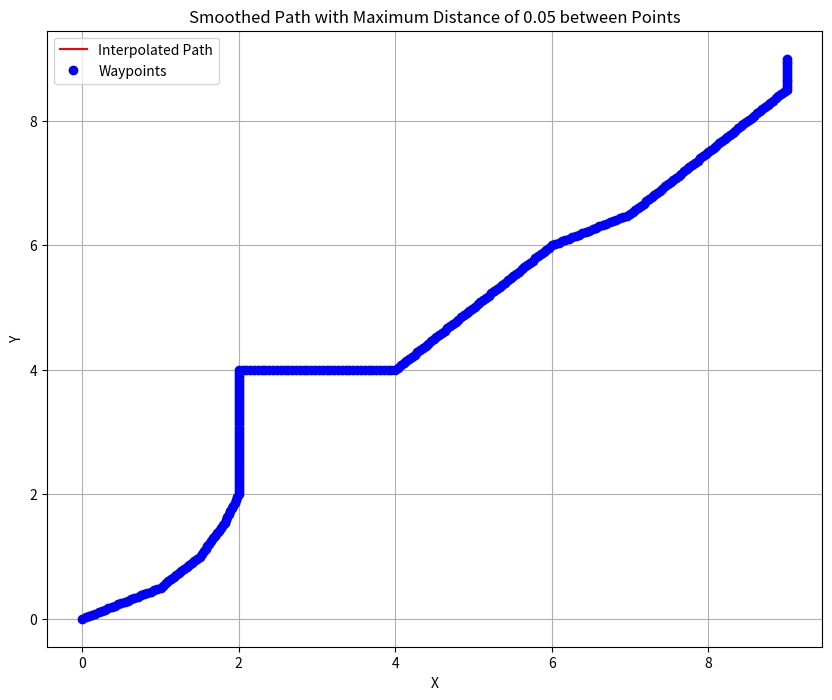

Here is the Python script that generated this plot:
import matplotlib.pyplot as plt
import numpy as np
from scipy.interpolate import splprep, splev

# Manually inserted waypoints resembling a track with larger curves
waypoints = [
    (0, 0),
    (0.5, 0.25),
    (1, 0.5),
    (1.5, 1),
    (1.8, 1.5),
    (2, 2),
    (2, 4),
    (4, 4),
    (6, 6),
    (7, 6.5),  # Curve start
    (8, 7.5),  # Curve end
    (9, 8.5),
    (9, 9)
]

# Function to add points between waypoints to maintain a maximum distance
def add_points_between_waypoints(waypoints, max_distance=0.05):
    new_waypoints = [waypoints[0]]
    for i in range(1, len(waypoints)):
        x0, y0 = waypoints[i-1]
        x1, y1 = waypoints[i]
        dist = np.sqrt((x1 - x0)**2 + (y1 - y0)**2)
        if dist > max_distance:
            num_points = int(dist / max_distance) + 1
            for j in range(1, num_points):
                x = x0 + j * (x1 - x0) / num_points
                y = y0 + j * (y1 - y0) / num_points
                new_waypoints.append((x, y))
        new_waypoints.append((x1, y1))
    return new_waypoints

# Add points between waypoints to maintain maximum distance of 0.05
waypoints = add_points_between_waypoints(waypoints)

# Extract x and y coordinates of waypoints
x_coords = [point[0] for point in waypoints]
y_coords = [point[1] for point in waypoints]

# Interpolate the path
tck, _ = splprep([x_coords, y_coords], s=0)
u_new = np.linspace(0, 1, num=1000)
interpolated_points = splev(u_new, tck)

# Plot waypoints and interpolated path
plt.figure(figsize=(10, 8))
plt.plot(interpolated_points[0], interpolated_points[1], 'r', label='Interpolated Path')
plt.plot(x_coords, y_coords, 'bo', label='Waypoints')

plt.xlabel('X')
plt.ylabel('Y')
plt.title('Smoothed Path with Maximum Distance of 0.05 between Points')
plt.grid(True)
plt.legend()
plt.show()
